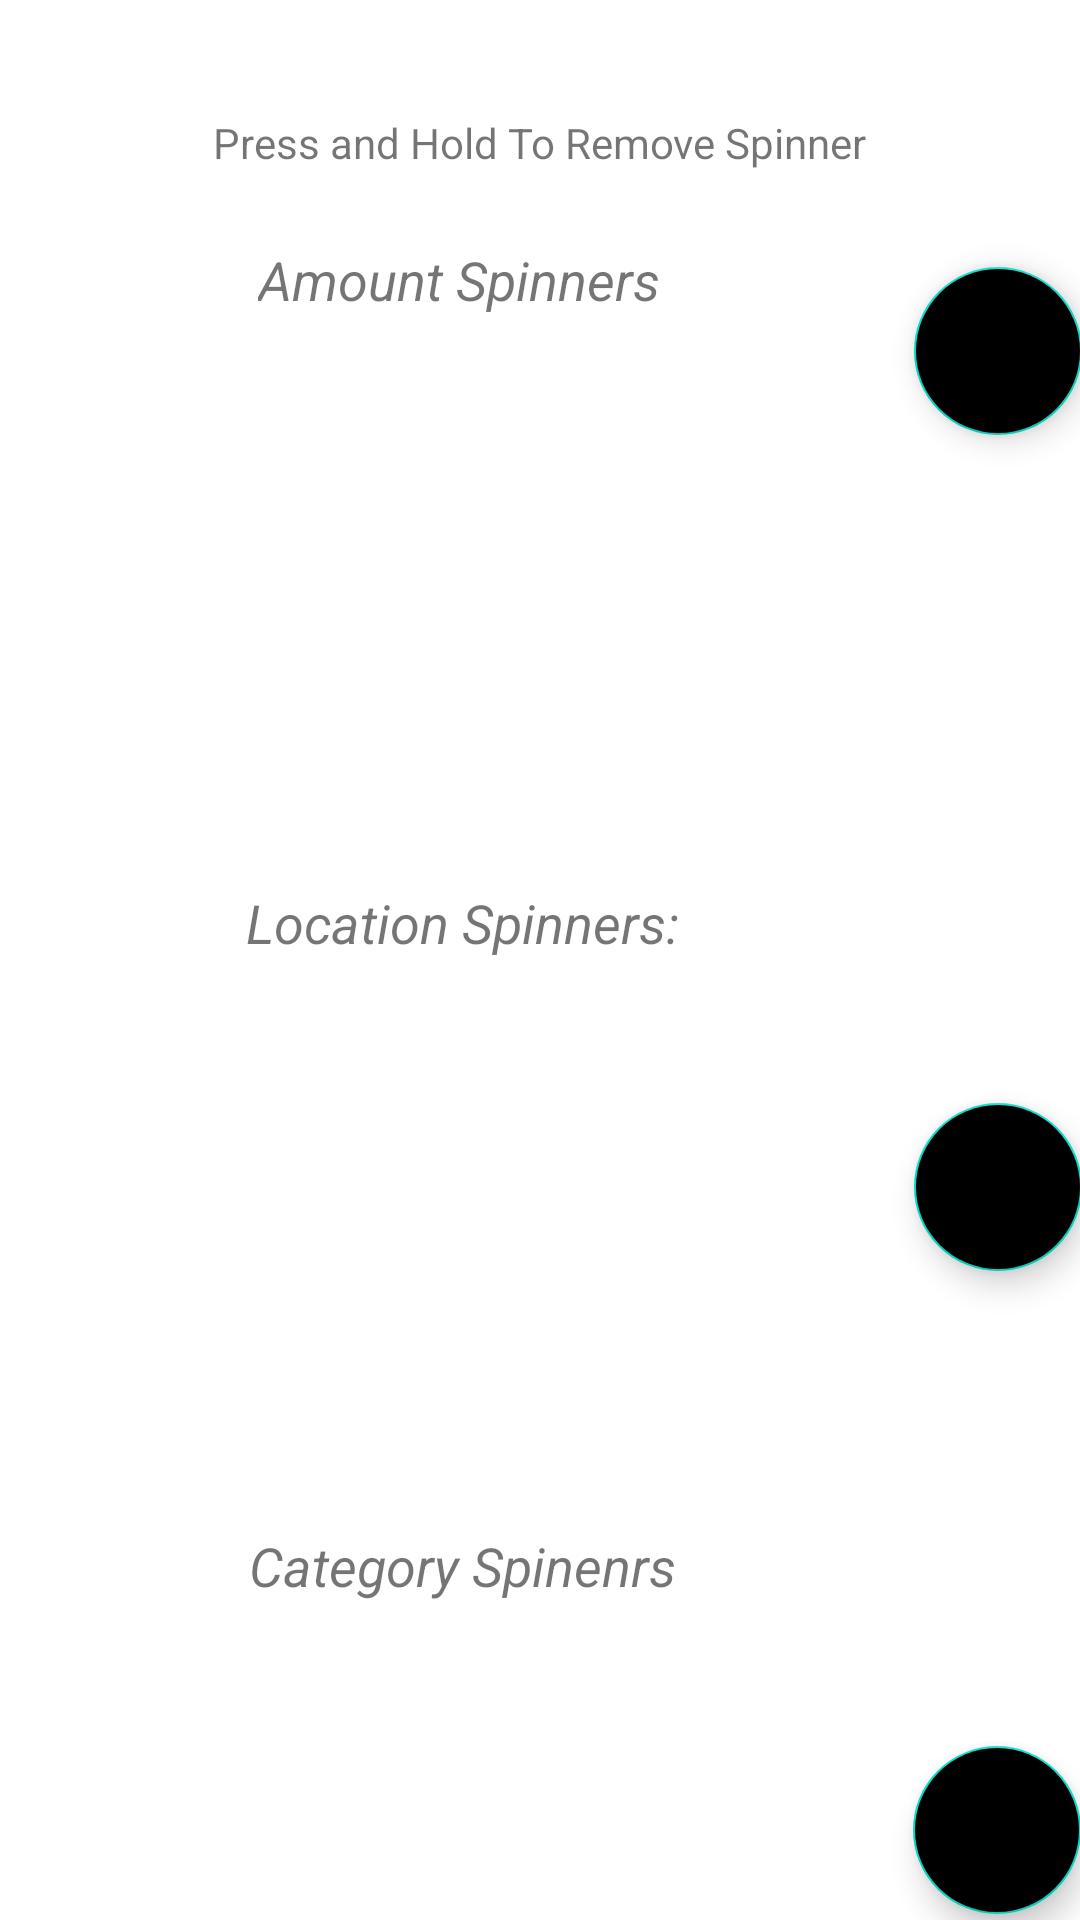

Layout XML and referenced resources for this Android screen:
<!-- AndroidManifest.xml: application theme Theme.HappyMeals -->
<!-- res/layout/activity_edit_spinners.xml -->
<?xml version="1.0" encoding="utf-8"?>
<androidx.constraintlayout.widget.ConstraintLayout xmlns:android="http://schemas.android.com/apk/res/android"
    xmlns:app="http://schemas.android.com/apk/res-auto"
    xmlns:tools="http://schemas.android.com/tools"
    android:layout_width="match_parent"
    android:layout_height="match_parent">

    <ListView
        android:id="@+id/edit_spinner_amount_list"
        android:layout_width="296dp"
        android:layout_height="150dp"
        android:layout_marginTop="16dp"
        app:layout_constraintEnd_toEndOf="parent"
        app:layout_constraintHorizontal_bias="0.139"
        app:layout_constraintStart_toStartOf="parent"
        app:layout_constraintTop_toBottomOf="@+id/edit_spinner_amount_label" />

    <TextView
        android:id="@+id/textView8"
        android:layout_width="wrap_content"
        android:layout_height="wrap_content"
        android:layout_marginTop="38dp"
        android:text="Press and Hold To Remove Spinner"
        app:layout_constraintEnd_toEndOf="parent"
        app:layout_constraintStart_toStartOf="parent"
        app:layout_constraintTop_toTopOf="parent" />

    <com.google.android.material.floatingactionbutton.FloatingActionButton
        android:id="@+id/spinner_add_amount_button"
        android:layout_width="wrap_content"
        android:layout_height="wrap_content"
        android:layout_marginTop="32dp"
        android:backgroundTint="@color/blue"
        android:clickable="true"
        app:layout_constraintEnd_toEndOf="parent"
        app:layout_constraintStart_toEndOf="@+id/edit_spinner_amount_list"
        app:layout_constraintTop_toBottomOf="@+id/textView8"
        app:srcCompat="@drawable/common_full_open_on_phone" />

    <ListView
        android:id="@+id/edit_spinner_location_list"
        android:layout_width="296dp"
        android:layout_height="150dp"
        android:layout_marginTop="16dp"
        app:layout_constraintEnd_toEndOf="parent"
        app:layout_constraintHorizontal_bias="0.139"
        app:layout_constraintStart_toStartOf="parent"
        app:layout_constraintTop_toBottomOf="@+id/edit_spinner_location_label">

    </ListView>

    <TextView
        android:id="@+id/edit_spinner_category_label"
        android:layout_width="wrap_content"
        android:layout_height="wrap_content"
        android:layout_marginTop="24dp"
        android:text="Category Spinenrs"
        android:textAlignment="center"
        android:textSize="18sp"
        android:textStyle="italic"
        app:layout_constraintEnd_toEndOf="parent"
        app:layout_constraintHorizontal_bias="0.38"
        app:layout_constraintStart_toStartOf="parent"
        app:layout_constraintTop_toBottomOf="@+id/edit_spinner_location_list" />

    <TextView
        android:id="@+id/edit_spinner_location_label"
        android:layout_width="wrap_content"
        android:layout_height="wrap_content"
        android:layout_marginTop="24dp"
        android:text="Location Spinners:"
        android:textAlignment="center"
        android:textSize="18sp"
        android:textStyle="italic"
        app:layout_constraintEnd_toEndOf="parent"
        app:layout_constraintHorizontal_bias="0.38"
        app:layout_constraintStart_toStartOf="parent"
        app:layout_constraintTop_toBottomOf="@+id/edit_spinner_amount_list" />

    <com.google.android.material.floatingactionbutton.FloatingActionButton
        android:id="@+id/spinner_add_location_button"
        android:layout_width="wrap_content"
        android:layout_height="wrap_content"
        android:layout_marginTop="32dp"
        android:backgroundTint="@color/blue"
        android:clickable="true"
        app:layout_constraintEnd_toEndOf="parent"
        app:layout_constraintStart_toEndOf="@+id/edit_spinner_location_list"
        app:layout_constraintTop_toTopOf="@+id/edit_spinner_location_list"
        app:srcCompat="@drawable/common_full_open_on_phone" />

    <ListView
        android:id="@+id/edit_spinner_category_list"
        android:layout_width="296dp"
        android:layout_height="0dp"
        android:layout_marginTop="16dp"
        android:layout_marginBottom="32dp"
        app:layout_constraintBottom_toBottomOf="parent"
        app:layout_constraintEnd_toEndOf="parent"
        app:layout_constraintHorizontal_bias="0.139"
        app:layout_constraintStart_toStartOf="parent"
        app:layout_constraintTop_toBottomOf="@+id/edit_spinner_category_label"
        app:layout_constraintVertical_bias="1.0" />

    <com.google.android.material.floatingactionbutton.FloatingActionButton
        android:id="@+id/spinner_add_category_button"
        android:layout_width="wrap_content"
        android:layout_height="wrap_content"
        android:layout_marginTop="32dp"
        android:backgroundTint="@color/blue"
        android:clickable="true"
        app:layout_constraintEnd_toEndOf="parent"
        app:layout_constraintStart_toEndOf="@+id/edit_spinner_category_list"
        app:layout_constraintTop_toTopOf="@+id/edit_spinner_category_list"
        app:srcCompat="@drawable/common_full_open_on_phone" />

    <TextView
        android:id="@+id/edit_spinner_amount_label"
        android:layout_width="wrap_content"
        android:layout_height="wrap_content"
        android:layout_marginTop="24dp"
        android:text="Amount Spinners"
        android:textSize="18sp"
        android:textStyle="italic"
        app:layout_constraintEnd_toEndOf="parent"
        app:layout_constraintHorizontal_bias="0.38"
        app:layout_constraintStart_toStartOf="parent"
        app:layout_constraintTop_toBottomOf="@+id/textView8" />

</androidx.constraintlayout.widget.ConstraintLayout>
<!-- resources referenced by this layout -->
<resources>
  <style name="Theme.HappyMeals" parent="Theme.MaterialComponents.DayNight.DarkActionBar">
          
          <item name="colorPrimary">@color/red</item>
          <item name="colorPrimaryVariant">@color/dark_blue</item>
          <item name="colorOnPrimary">@color/yellow</item>
          
          <item name="colorSecondary">@color/teal_200</item>
          <item name="colorSecondaryVariant">@color/teal_700</item>
          <item name="colorOnSecondary">@color/black</item>
  
          
          <item name="android:statusBarColor" tools:targetApi="l">?attr/colorPrimaryVariant</item>
      </style>
  <color name="red">#b42521</color>
  <color name="dark_blue">#0015FF</color>
  <color name="yellow">#FFEE00</color>
  <color name="teal_200">#FF03DAC5</color>
  <color name="teal_700">#FF018786</color>
  <color name="black">#FF000000</color>
</resources>
